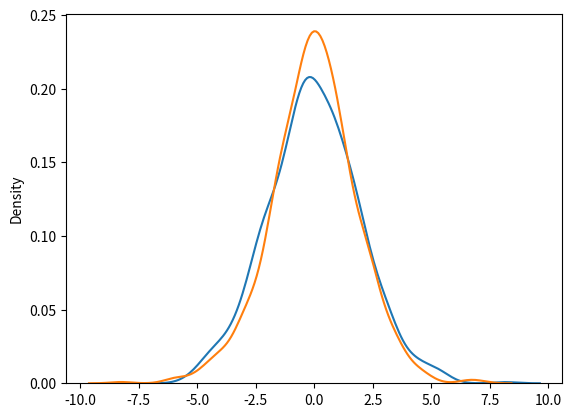

Here is the Python script that generated this plot:
# from numpy import random

# x = random.logistic(loc=1, scale=2, size=(2, 3))

# print(x)

##########################################

# from numpy import random
# import matplotlib.pyplot as plt
# import seaborn as sns

# sns.distplot(random.logistic(size=1000), hist=False)

# plt.show()

##########################################

from numpy import random
import matplotlib.pyplot as plt
import seaborn as sns


sns.distplot(random.normal(scale=2, size=1000), hist=False)
sns.distplot(random.logistic(size=1000), hist=False)

plt.show()